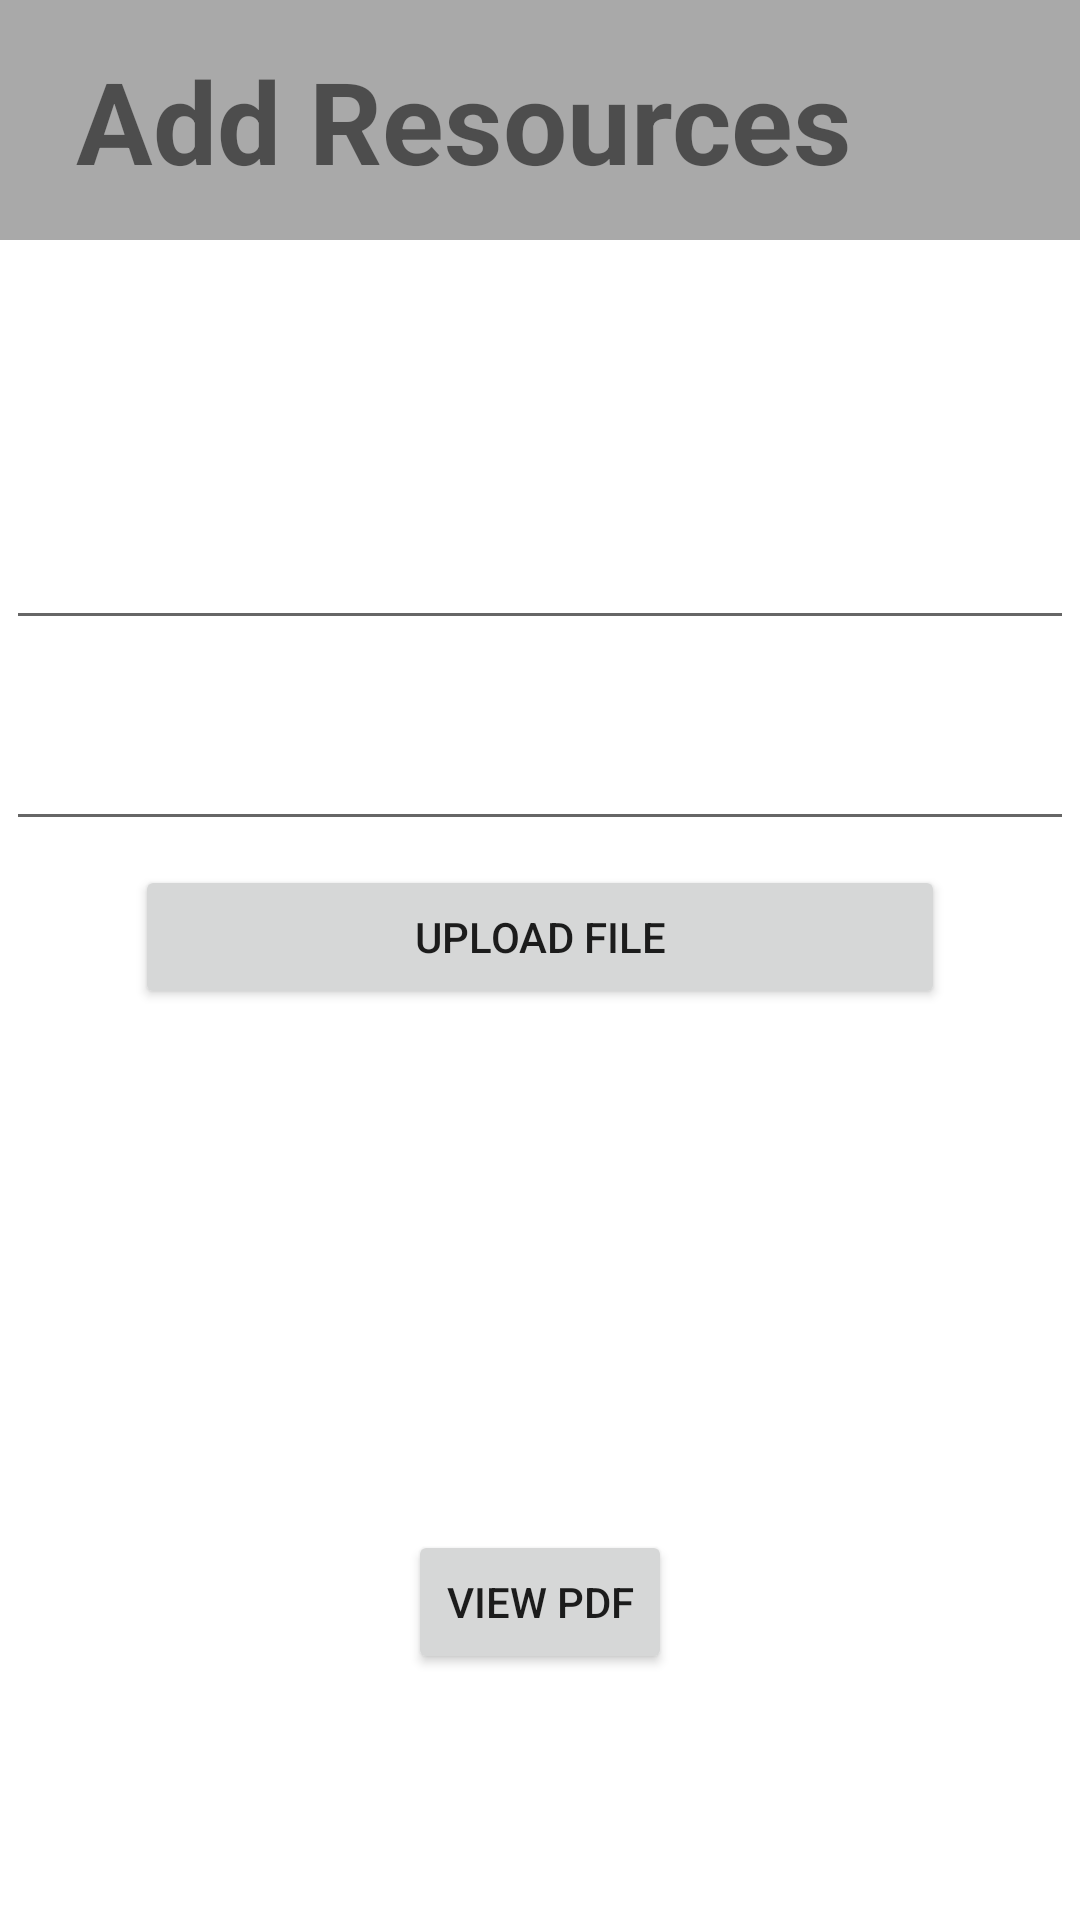

Produce the Android XML layout that renders to this screen, including the resource entries it uses.
<!-- AndroidManifest.xml: application theme Theme.Eduhub -->
<!-- res/layout/activity_resource_list.xml -->
<?xml version="1.0" encoding="utf-8"?>
<androidx.constraintlayout.widget.ConstraintLayout xmlns:android="http://schemas.android.com/apk/res/android"
    xmlns:app="http://schemas.android.com/apk/res-auto"
    xmlns:tools="http://schemas.android.com/tools"
    android:layout_width="match_parent"
    android:layout_height="match_parent"
    android:background="@drawable/hcol"

    tools:context=".MainActivity">

    <LinearLayout
        android:id="@+id/linearLayout"
        android:layout_width="356dp"

        android:layout_height="254dp"
        android:backgroundTint="#3E3B3B"
        android:orientation="vertical"
        app:layout_constraintBottom_toBottomOf="parent"
        app:layout_constraintEnd_toEndOf="parent"
        app:layout_constraintHorizontal_bias="0.49"
        app:layout_constraintStart_toStartOf="parent"
        app:layout_constraintTop_toTopOf="parent"
        app:layout_constraintVertical_bias="0.4">


        <EditText
            android:id="@+id/addNewResourceTxt"
            android:layout_width="match_parent"
            android:layout_height="wrap_content"
            android:layout_marginVertical="8dp"
            android:hint="Resource details"
            android:padding="12dp"

            android:textColor="@color/white"
            android:textColorHint="@color/white"
            android:textSize="20sp"
            android:textStyle="bold"></EditText>


        <EditText
            android:id="@+id/selectFile"
            android:layout_width="match_parent"
            android:layout_height="wrap_content"
            android:layout_marginVertical="8dp"
            android:hint="Select File from Storage"

            android:padding="12dp"

            android:textColor="#FFFFFF"
            android:textColorHint="@color/white"
            android:textSize="20sp">

        </EditText>

        <Button
            android:id="@+id/btnUploadFile"
            android:layout_width="270dp"
            android:layout_height="wrap_content"
            android:layout_below="@+id/selectFile"
            android:layout_centerHorizontal="true"
            android:layout_gravity="center"
            android:text="Upload file" />


    </LinearLayout>

    <Button
        android:id="@+id/btnViewFiles"
        android:layout_width="wrap_content"
        android:layout_height="wrap_content"


        android:text="View PDF"
        app:layout_constraintBottom_toBottomOf="parent"
        app:layout_constraintEnd_toEndOf="parent"
        app:layout_constraintStart_toStartOf="parent"
        app:layout_constraintTop_toBottomOf="@+id/linearLayout"
        app:layout_constraintVertical_bias="0.553" />

    <TextView
        android:id="@+id/addResourcesTxt"
        android:layout_width="412dp"
        android:layout_height="80dp"
        android:background="@color/gray"
        android:gravity="center"
        android:text="Add Resources"
        android:textSize="38sp"
        android:textStyle="bold"
        app:layout_constraintBottom_toTopOf="@+id/linearLayout"
        app:layout_constraintEnd_toEndOf="parent"
        app:layout_constraintHorizontal_bias="1.0"
        app:layout_constraintStart_toStartOf="parent"
        app:layout_constraintTop_toTopOf="parent"
        app:layout_constraintVertical_bias="0.0" />


</androidx.constraintlayout.widget.ConstraintLayout>
<!-- resources referenced by this layout -->
<resources>
  <color name="gray">#a9a9a9</color>
  <color name="white">#FFFFFFFF</color>
  <style name="Theme.Eduhub" parent="Theme.MaterialComponents.DayNight.NoActionBar">
          
          <item name="colorPrimary">@color/purple_200</item>
          <item name="colorPrimaryVariant">@color/primary</item>
          <item name="colorOnPrimary">@color/white</item>
          
          <item name="colorSecondary">@color/teal_200</item>
          <item name="colorSecondaryVariant">@color/teal_700</item>
          <item name="colorOnSecondary">@color/black</item>
          
          <item name="android:statusBarColor" tools:targetApi="l">@color/primary</item>
          
  
  
  
      </style>
  <color name="purple_200">#FFBB86FC</color>
  <color name="primary">#212121</color>
  <color name="teal_200">#FF03DAC5</color>
  <color name="teal_700">#FF018786</color>
  <color name="black">#FF000000</color>
</resources>
